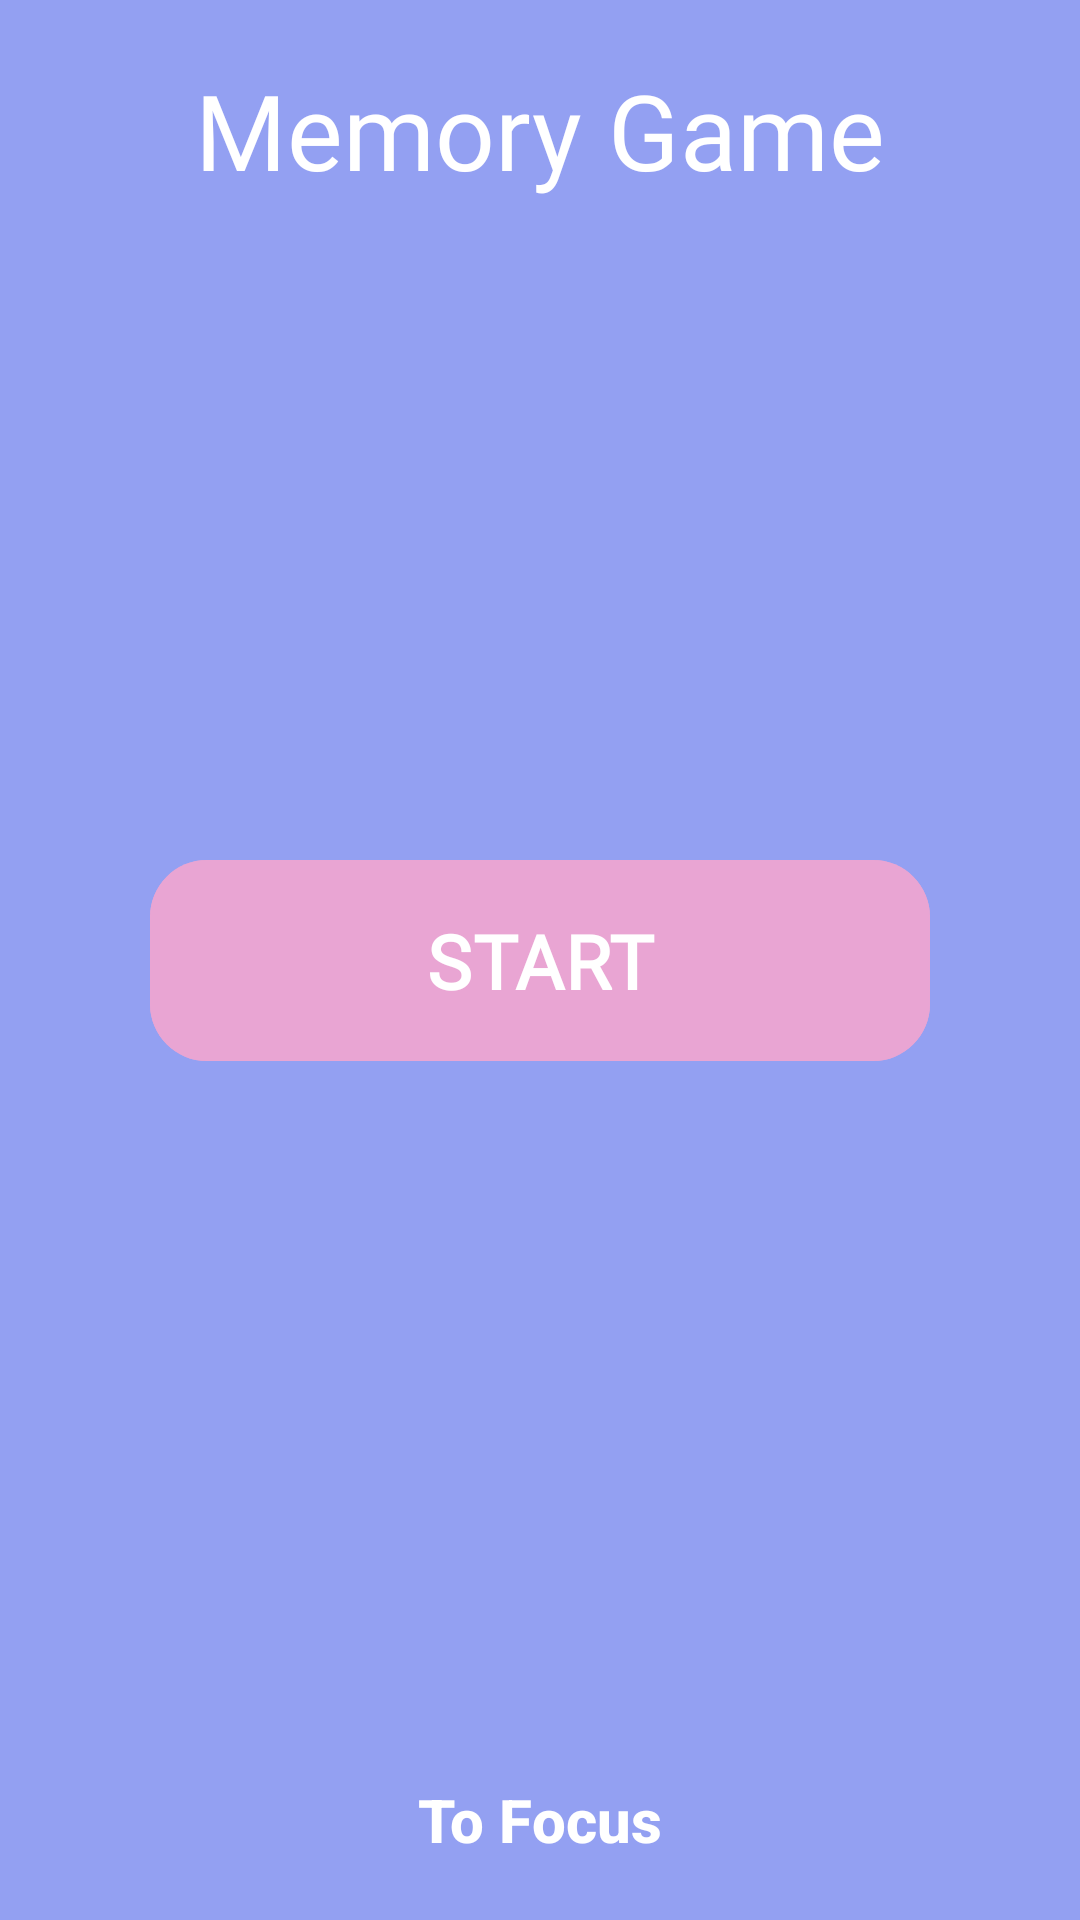

Produce the Android XML layout that renders to this screen, including the resource entries it uses.
<!-- AndroidManifest.xml: application theme Theme.Olacak -->
<!-- res/layout/activity_memory_start.xml -->
<?xml version="1.0" encoding="utf-8"?>
<androidx.constraintlayout.widget.ConstraintLayout xmlns:android="http://schemas.android.com/apk/res/android"
    xmlns:app="http://schemas.android.com/apk/res-auto"
    xmlns:tools="http://schemas.android.com/tools"
    android:layout_width="match_parent"
    android:layout_height="match_parent"
    android:background="#93A0F2"
    tools:context=".MemoryStartActivity">


    <TextView
        android:id="@+id/tvAppName"
        android:layout_width="wrap_content"
        android:layout_height="wrap_content"
        android:layout_marginTop="20dp"
        android:fontFamily="@font/sf_pro_text_heavy"
        android:text="@string/memory_master"
        android:textColor="@color/white"
        android:textSize="35sp"
        app:layout_constraintEnd_toEndOf="parent"
        app:layout_constraintStart_toStartOf="parent"
        app:layout_constraintTop_toTopOf="parent" />

    <TextView
        android:id="@+id/textView"
        android:layout_width="wrap_content"
        android:layout_height="wrap_content"
        android:layout_marginBottom="20dp"
        android:fontFamily="sans-serif-medium"
        android:text="@string/abba"
        android:textColor="@color/white"
        android:textSize="20sp"
        android:textStyle="bold"
        app:layout_constraintBottom_toBottomOf="parent"
        app:layout_constraintEnd_toEndOf="parent"
        app:layout_constraintStart_toStartOf="parent" />

    <com.google.android.material.button.MaterialButton
        android:layout_width="match_parent"
        android:layout_height="75dp"
        android:text="@string/start"
        android:textColor="@color/white"
        android:textStyle="bold"
        android:id="@+id/btnStart"
        android:layout_marginHorizontal="50dp"
        android:textSize="25sp"
        android:fontFamily="@font/sf_pro_text_medium"
        app:cornerRadius="19dp"
        android:backgroundTint="#E9A5D3"
        app:layout_constraintTop_toTopOf="parent"
        android:elevation="10dp"
        app:layout_constraintBottom_toBottomOf="parent"/>



</androidx.constraintlayout.widget.ConstraintLayout>
<!-- resources referenced by this layout -->
<resources>
  <color name="white">#FFFFFFFF</color>
  <string name="abba">To Focus</string>
  <string name="memory_master">Memory Game</string>
  <string name="start">START</string>
  <style name="Theme.Olacak" parent="Theme.MaterialComponents.DayNight.DarkActionBar">
          
  
  
      </style>
</resources>
